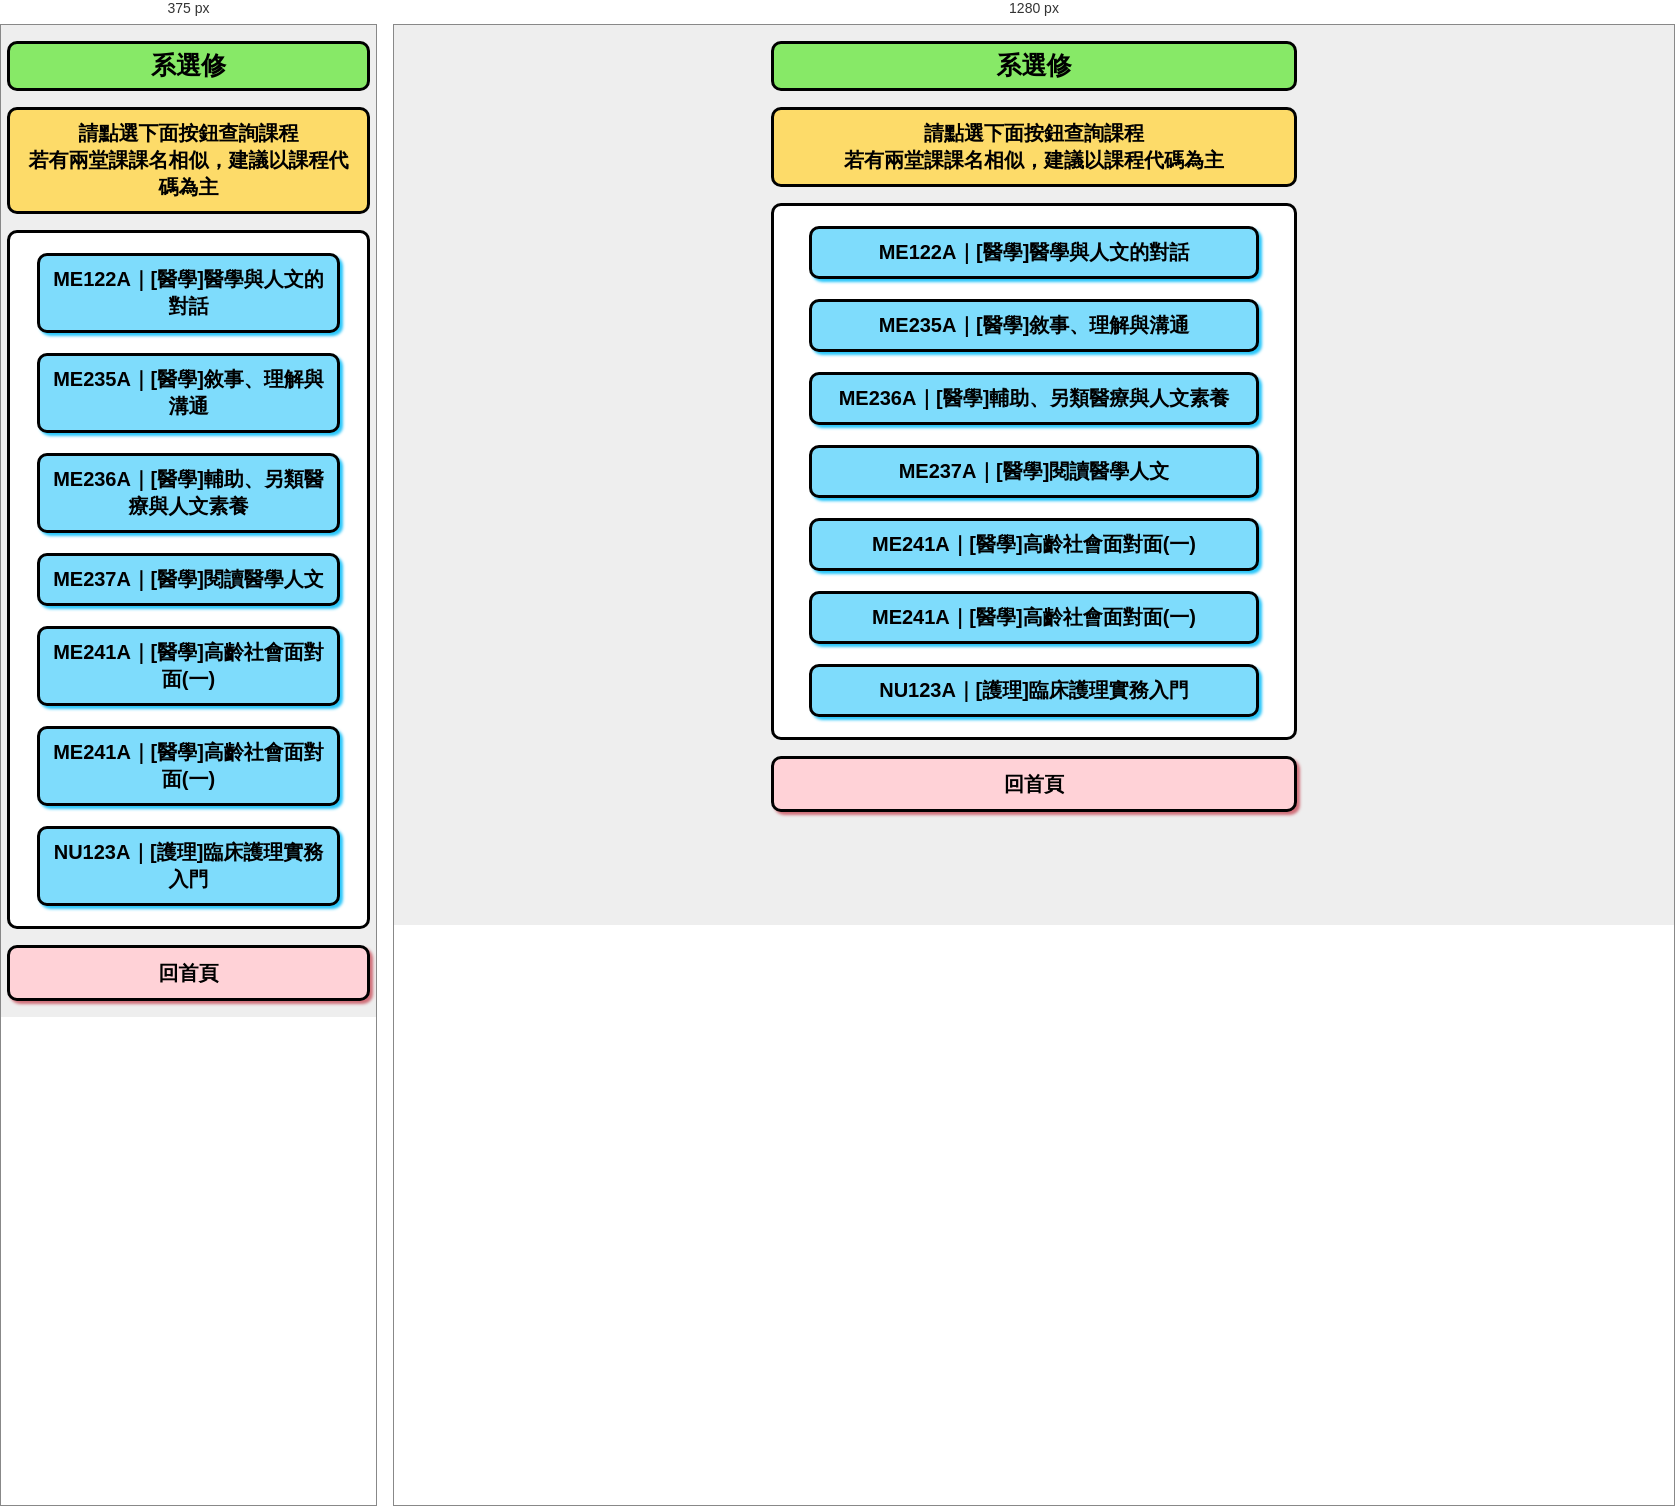
Rendered at 375 px and 1280 px, left to right.

<!-- file: 05_xuanxiu.html -->
<!DOCTYPE html>
<html lang="en">
<head>
<meta charset="UTF-8">
<meta name="viewport" content="width=device-width, initial-scale=1.0, maximum-scale=1.0" />
<title>系選修</title>
<link rel="stylesheet" type="text/css" href="course.css"/>
<script type="text/javascript" src="course.js"></script>
</head>
<body style="margin:0px; background-color:#eeeeee;">
<div id="index_frame">
<form method="post" action="index.js">

<p><label class="label_title">系選修<br></label></p>
<p><label class="label_info">請點選下面按鈕查詢課程<br>若有兩堂課課名相似，建議以課程代碼為主<br></label></p>


<div class="index_choosebox">
	
	<div> <input type="button" class="btn_course" value="ME122A｜[醫學]醫學與人文的對話" onclick="e01(); "/>		</div>
	<div> <input type="button" class="btn_course" value="ME235A｜[醫學]敘事、理解與溝通" onclick="e05(); "/>		</div>
	<div> <input type="button" class="btn_course" value="ME236A｜[醫學]輔助、另類醫療與人文素養" onclick="e04(); "/>		</div>
	<div> <input type="button" class="btn_course" value="ME237A｜[醫學]閱讀醫學人文" onclick="e02(); "/>		</div>	
	<div> <input type="button" class="btn_course" value="ME241A｜[醫學]高齡社會面對面(一)" onclick="e06(); "/>		</div>
	<div> <input type="button" class="btn_course" value="ME241A｜[醫學]高齡社會面對面(一)" onclick="e07(); "/>		</div>
	<div> <input type="button" class="btn_course" value="NU123A｜[護理]臨床護理實務入門" onclick="e03(); "/>		</div>

	
</div>


<p><label class="label_contribution"><input type="button" class="btn_contribution" value="回首頁"; onclick="home(); "/></label></p>

</form>
</div>
</body>
</html>


/* @media block from course.css */
@media screen and (max-width:600px){
	.label_title{width:90%; text-align:center}
	.label_info{width:90%; text-align:center}
	.index_choosebox{width:90%; text-align:center}
	.label_contribution{width:90%; text-align:center}
	.btn_course{width:90%; text-align:center}
}